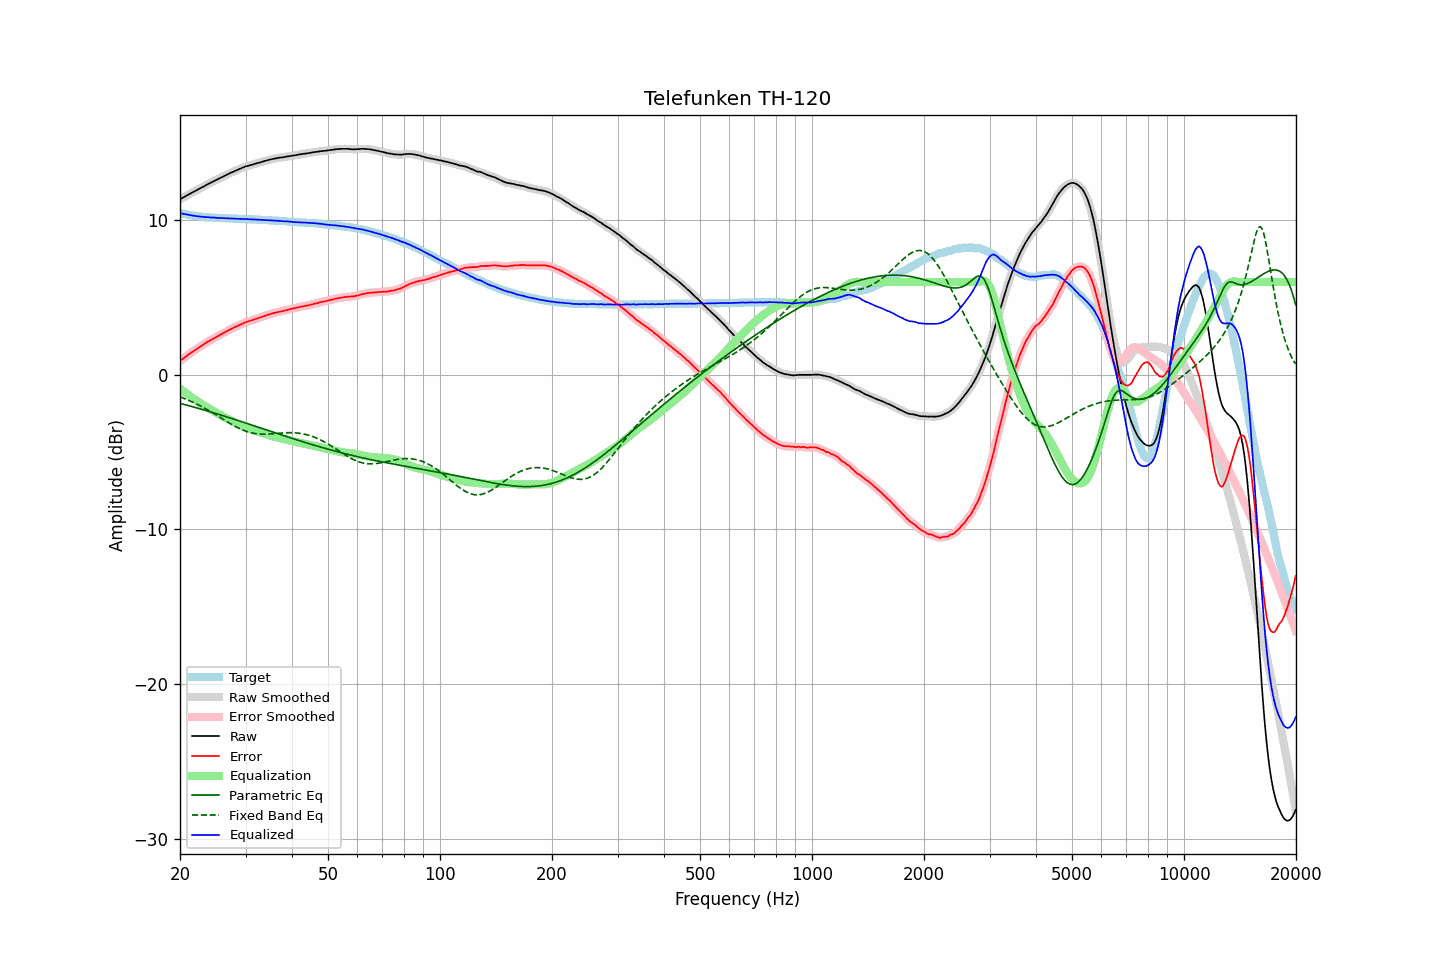

The table this chart was drawn from, first rows:
frequency, raw, error, smoothed, error_smoothed, equalization, parametric_eq, fixed_band_eq, equalized_raw, equalized_smoothed, target
20.00, 11.36, 0.89, 11.36, 0.89, -0.89, -1.84, -1.42, 10.47, 10.47, 10.47
20.20, 11.42, 0.98, 11.42, 0.97, -0.97, -1.87, -1.46, 10.45, 10.44, 10.44
20.40, 11.47, 1.05, 11.47, 1.05, -1.05, -1.90, -1.50, 10.42, 10.42, 10.42
20.61, 11.53, 1.13, 11.53, 1.13, -1.13, -1.93, -1.54, 10.39, 10.40, 10.40
20.81, 11.59, 1.21, 11.59, 1.21, -1.21, -1.95, -1.59, 10.38, 10.38, 10.38
21.02, 11.65, 1.29, 11.65, 1.29, -1.29, -1.98, -1.63, 10.36, 10.36, 10.36
21.23, 11.70, 1.36, 11.70, 1.37, -1.36, -2.01, -1.67, 10.33, 10.34, 10.34
21.44, 11.76, 1.44, 11.76, 1.44, -1.44, -2.04, -1.72, 10.32, 10.32, 10.32
21.66, 11.81, 1.51, 11.81, 1.51, -1.51, -2.07, -1.77, 10.30, 10.30, 10.30
21.87, 11.87, 1.58, 11.87, 1.58, -1.58, -2.09, -1.82, 10.29, 10.28, 10.29
22.09, 11.92, 1.65, 11.92, 1.65, -1.65, -2.12, -1.87, 10.27, 10.27, 10.27
22.31, 11.98, 1.72, 11.98, 1.72, -1.72, -2.15, -1.92, 10.26, 10.26, 10.26
22.54, 12.04, 1.79, 12.04, 1.79, -1.79, -2.18, -1.97, 10.25, 10.24, 10.25
22.76, 12.09, 1.85, 12.09, 1.86, -1.86, -2.21, -2.02, 10.23, 10.23, 10.23
22.99, 12.15, 1.92, 12.15, 1.92, -1.92, -2.24, -2.08, 10.22, 10.22, 10.22
23.22, 12.20, 1.99, 12.20, 1.99, -1.99, -2.27, -2.14, 10.21, 10.21, 10.21
23.45, 12.26, 2.06, 12.26, 2.06, -2.05, -2.30, -2.19, 10.20, 10.21, 10.20
23.69, 12.32, 2.13, 12.31, 2.12, -2.12, -2.33, -2.25, 10.20, 10.20, 10.19
23.92, 12.37, 2.18, 12.37, 2.18, -2.18, -2.36, -2.31, 10.19, 10.19, 10.19
24.16, 12.42, 2.24, 12.42, 2.24, -2.24, -2.40, -2.37, 10.18, 10.18, 10.18
24.40, 12.48, 2.30, 12.48, 2.30, -2.30, -2.43, -2.43, 10.18, 10.18, 10.18
24.65, 12.53, 2.36, 12.53, 2.36, -2.36, -2.46, -2.50, 10.17, 10.17, 10.17
24.89, 12.58, 2.41, 12.58, 2.41, -2.42, -2.49, -2.56, 10.16, 10.16, 10.17
25.14, 12.63, 2.47, 12.63, 2.47, -2.47, -2.52, -2.62, 10.15, 10.16, 10.16
25.39, 12.68, 2.53, 12.68, 2.53, -2.53, -2.55, -2.69, 10.15, 10.15, 10.15
25.65, 12.74, 2.59, 12.74, 2.59, -2.59, -2.59, -2.75, 10.15, 10.15, 10.15
25.91, 12.79, 2.65, 12.79, 2.65, -2.65, -2.62, -2.82, 10.14, 10.14, 10.14
26.16, 12.84, 2.70, 12.84, 2.70, -2.70, -2.65, -2.88, 10.14, 10.14, 10.13
26.43, 12.89, 2.75, 12.89, 2.76, -2.76, -2.68, -2.95, 10.13, 10.13, 10.13
26.69, 12.94, 2.82, 12.94, 2.81, -2.82, -2.72, -3.01, 10.12, 10.12, 10.12
26.96, 12.99, 2.87, 12.99, 2.87, -2.87, -2.75, -3.07, 10.12, 10.12, 10.12
27.23, 13.04, 2.93, 13.04, 2.92, -2.92, -2.78, -3.13, 10.12, 10.12, 10.11
27.50, 13.09, 2.98, 13.09, 2.98, -2.97, -2.82, -3.20, 10.11, 10.11, 10.11
27.77, 13.13, 3.02, 13.13, 3.03, -3.03, -2.85, -3.25, 10.10, 10.11, 10.11
28.05, 13.18, 3.08, 13.18, 3.08, -3.08, -2.88, -3.31, 10.10, 10.10, 10.10
28.33, 13.22, 3.12, 13.22, 3.12, -3.13, -2.92, -3.37, 10.09, 10.09, 10.10
28.62, 13.27, 3.17, 13.27, 3.18, -3.18, -2.95, -3.42, 10.09, 10.09, 10.09
28.90, 13.31, 3.23, 13.31, 3.22, -3.23, -2.98, -3.47, 10.08, 10.08, 10.08
29.19, 13.36, 3.28, 13.36, 3.27, -3.27, -3.02, -3.52, 10.08, 10.08, 10.08
29.48, 13.40, 3.32, 13.40, 3.32, -3.32, -3.05, -3.56, 10.08, 10.08, 10.08
29.78, 13.45, 3.37, 13.45, 3.37, -3.36, -3.09, -3.61, 10.09, 10.08, 10.08
30.08, 13.49, 3.41, 13.48, 3.41, -3.40, -3.12, -3.64, 10.09, 10.08, 10.08
30.38, 13.51, 3.44, 13.51, 3.44, -3.44, -3.15, -3.68, 10.07, 10.07, 10.07
30.68, 13.54, 3.47, 13.54, 3.47, -3.48, -3.19, -3.71, 10.06, 10.06, 10.06
30.99, 13.57, 3.51, 13.57, 3.51, -3.51, -3.22, -3.74, 10.06, 10.06, 10.06
31.30, 13.60, 3.54, 13.60, 3.54, -3.55, -3.26, -3.76, 10.05, 10.05, 10.06
31.61, 13.63, 3.58, 13.63, 3.58, -3.58, -3.29, -3.78, 10.05, 10.05, 10.05
31.93, 13.66, 3.61, 13.66, 3.61, -3.61, -3.33, -3.80, 10.05, 10.05, 10.05
32.24, 13.69, 3.65, 13.69, 3.65, -3.65, -3.36, -3.81, 10.04, 10.04, 10.04
32.57, 13.72, 3.69, 13.72, 3.68, -3.68, -3.40, -3.82, 10.03, 10.04, 10.03
32.89, 13.75, 3.72, 13.75, 3.72, -3.72, -3.43, -3.83, 10.03, 10.03, 10.03
33.22, 13.78, 3.75, 13.78, 3.76, -3.76, -3.46, -3.83, 10.02, 10.02, 10.03
33.55, 13.81, 3.79, 13.81, 3.79, -3.79, -3.50, -3.84, 10.02, 10.02, 10.01
33.89, 13.84, 3.83, 13.84, 3.83, -3.83, -3.53, -3.84, 10.01, 10.01, 10.01
34.23, 13.87, 3.86, 13.87, 3.86, -3.86, -3.57, -3.83, 10.01, 10.01, 10.01
34.57, 13.90, 3.90, 13.90, 3.90, -3.90, -3.60, -3.83, 10.00, 10.00, 10.00
34.92, 13.92, 3.92, 13.92, 3.93, -3.93, -3.64, -3.82, 9.99, 9.99, 9.99
35.27, 13.95, 3.96, 13.95, 3.96, -3.96, -3.67, -3.81, 9.99, 9.99, 9.99
35.62, 13.97, 3.99, 13.97, 3.99, -3.99, -3.71, -3.81, 9.98, 9.98, 9.98
35.97, 13.99, 4.01, 13.99, 4.01, -4.01, -3.74, -3.80, 9.98, 9.98, 9.97
... 635 more rows
